Run: headless pygame with SDL's dummy video driver; simulated clock (each Clock.tick advances the game by its frame time, no real sleeping); random seed 0; keys injected as events and as key.get_pressed() state; no mouse input.
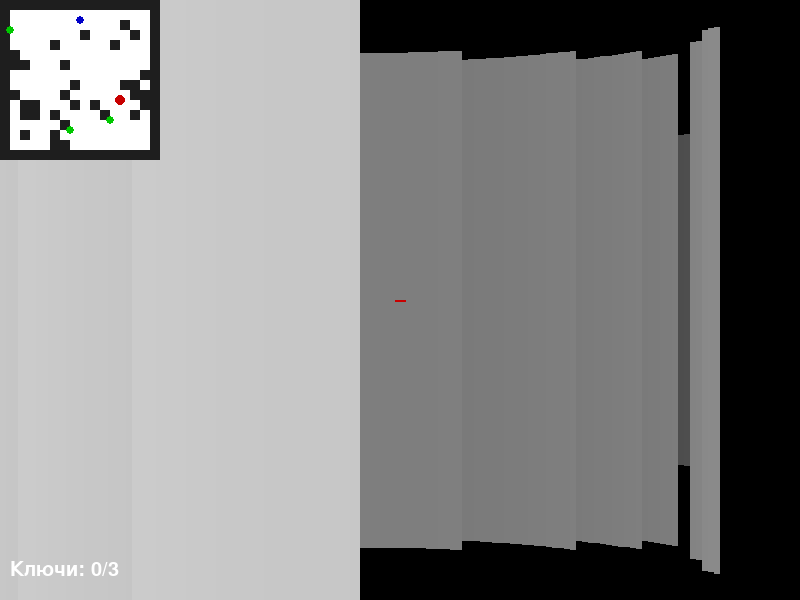
Frame 1 of 4 · flips 1–60 · no input
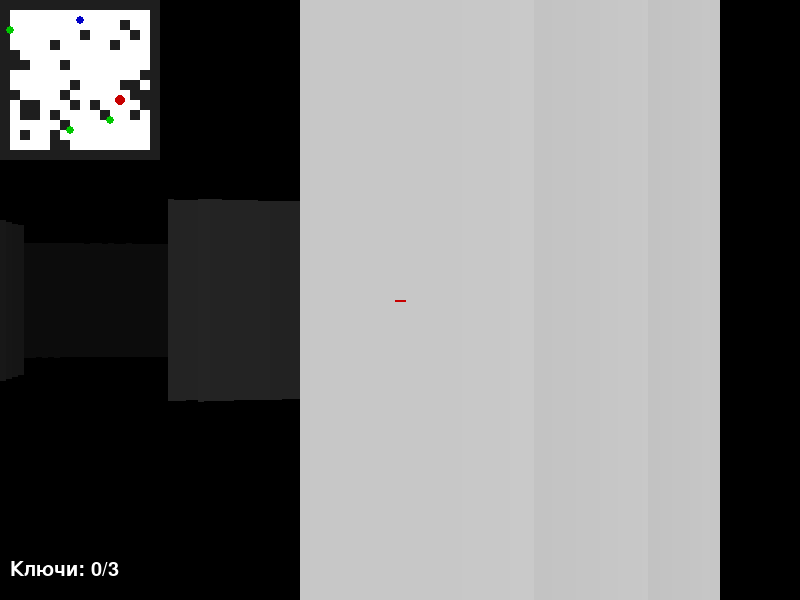
Frame 2 of 4 · flips 61–180 · tapped SPACE, RETURN · held RIGHT (→), D
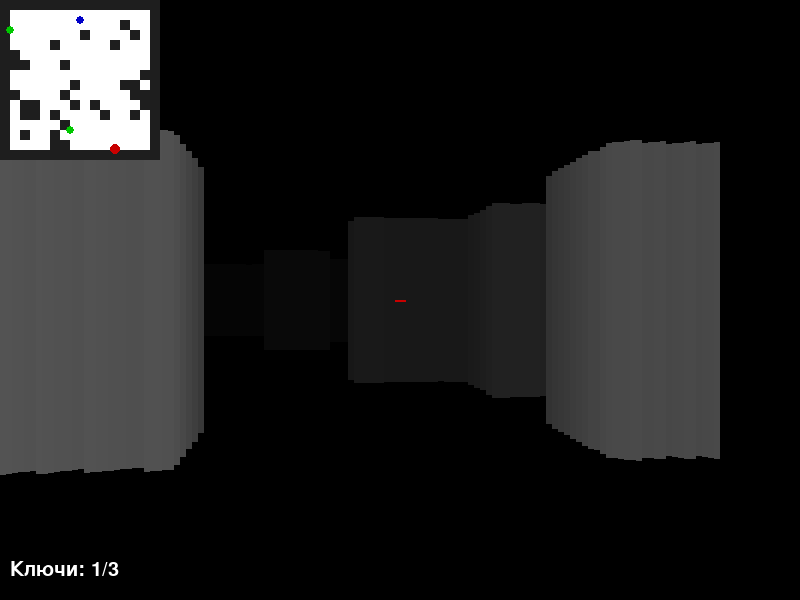
Frame 3 of 4 · flips 181–300 · held DOWN (↓), S
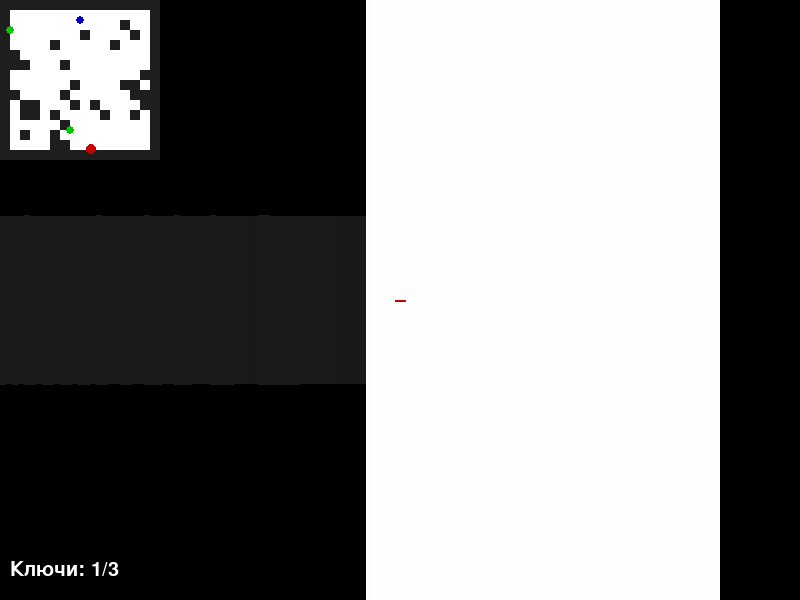
Frame 4 of 4 · flips 301–420 · held LEFT (←), A, UP (↑), W

The pygame program that drew these frames:

import pygame
import math
import random
import sys

# Инициализация
pygame.init()
WIDTH, HEIGHT = 800, 600
HALF_HEIGHT = HEIGHT // 2
screen = pygame.display.set_mode((WIDTH, HEIGHT))
pygame.display.set_caption("3D Побег из Лаборатории")

MAP_WIDTH, MAP_HEIGHT = 16, 16
TILE = 50
FOV = math.pi / 3
NUM_RAYS = 120
MAX_DEPTH = 800
DELTA_ANGLE = FOV / NUM_RAYS
SCALE = WIDTH // NUM_RAYS

# Цвета
WHITE = (255, 255, 255)
DARK_GRAY = (30, 30, 30)
BLUE = (0, 0, 200)
RED = (200, 0, 0)
GREEN = (0, 200, 0)
BLACK = (0, 0, 0)

# Генерация карты
def generate_map():
    m = [['#' for _ in range(MAP_WIDTH)] for _ in range(MAP_HEIGHT)]
    for y in range(1, MAP_HEIGHT - 1):
        for x in range(1, MAP_WIDTH - 1):
            m[y][x] = '.' if random.random() > 0.2 else '#'
    return m

world_map = generate_map()

def find_free():
    while True:
        x, y = random.randint(1, MAP_WIDTH - 2), random.randint(1, MAP_HEIGHT - 2)
        if world_map[y][x] == '.':
            return x, y

player_x, player_y = find_free()
player_angle = 0

NUM_KEYS = 3
keys = set(find_free() for _ in range(NUM_KEYS))
exit_pos = find_free()
collected = 0

clock = pygame.time.Clock()
font = pygame.font.SysFont("Arial", 30)

def draw_minimap():
    for y in range(MAP_HEIGHT):
        for x in range(MAP_WIDTH):
            color = DARK_GRAY if world_map[y][x] == '#' else WHITE
            pygame.draw.rect(screen, color, (x * 10, y * 10, 10, 10))
    pygame.draw.circle(screen, RED, (int(player_x * 10), int(player_y * 10)), 5)
    for kx, ky in keys:
        pygame.draw.circle(screen, GREEN, (kx * 10, ky * 10), 4)
    pygame.draw.circle(screen, BLUE, (exit_pos[0] * 10, exit_pos[1] * 10), 4)

def cast_rays():
    ox = player_x * TILE
    oy = player_y * TILE
    cur_angle = player_angle - FOV / 2
    for ray in range(NUM_RAYS):
        sin_a = math.sin(cur_angle)
        cos_a = math.cos(cur_angle)

        for depth in range(1, MAX_DEPTH, 4):
            x = ox + depth * cos_a
            y = oy + depth * sin_a

            map_x = int(x / TILE)
            map_y = int(y / TILE)

            if map_x < 0 or map_y < 0 or map_x >= MAP_WIDTH or map_y >= MAP_HEIGHT:
                break
            if world_map[map_y][map_x] == '#':
                depth *= math.cos(player_angle - cur_angle)
                proj_height = 50000 / (depth + 0.0001)
                color = 255 / (1 + depth * depth * 0.0001)
                shade = (color, color, color)
                pygame.draw.rect(screen, shade, (ray * SCALE, HALF_HEIGHT - proj_height // 2, SCALE, proj_height))
                break
        cur_angle += DELTA_ANGLE

def draw_interface():
    text = font.render(f"Ключи: {collected}/{NUM_KEYS}", True, WHITE)
    screen.blit(text, (10, HEIGHT - 40))
    pygame.draw.line(screen, RED, (WIDTH // 2 - 5, HALF_HEIGHT), (WIDTH // 2 + 5, HALF_HEIGHT), 2)

def game_loop():
    global player_x, player_y, player_angle, collected

    running = True
    while running:
        for e in pygame.event.get():
            if e.type == pygame.QUIT:
                running = False

        # Движение
        keys_pressed = pygame.key.get_pressed()
        speed = 0.05
        rot_speed = 0.04

        if keys_pressed[pygame.K_w]:
            dx = math.cos(player_angle) * speed
            dy = math.sin(player_angle) * speed
            if world_map[int(player_y + dy)][int(player_x + dx)] == '.':
                player_x += dx
                player_y += dy
        if keys_pressed[pygame.K_s]:
            dx = -math.cos(player_angle) * speed
            dy = -math.sin(player_angle) * speed
            if world_map[int(player_y + dy)][int(player_x + dx)] == '.':
                player_x += dx
                player_y += dy
        if keys_pressed[pygame.K_a]:
            player_angle -= rot_speed
        if keys_pressed[pygame.K_d]:
            player_angle += rot_speed

        # Проверка ключей и выхода
        pos = (int(player_x), int(player_y))
        if pos in keys:
            keys.remove(pos)
            collected += 1
        if collected == NUM_KEYS and pos == exit_pos:
            print("🎉 Победа! Все ключи собраны и выход найден!")
            pygame.quit()
            sys.exit()

        # Рендер
        screen.fill(BLACK)
        cast_rays()
        draw_interface()
        draw_minimap()
        pygame.display.flip()
        clock.tick(60)

# Запуск игры
game_loop()
